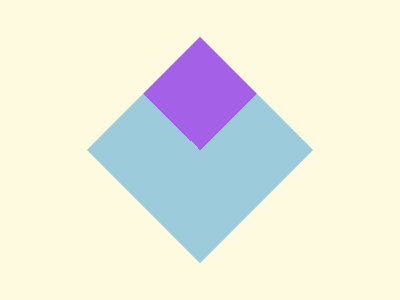

Write the HTML and CSS that draws this image.

<style>*{background:#FEFAE0;>*{background:conic-gradient(#9CCCDB 75%,#A461E8 0);margin:70 120;rotate:45deg
